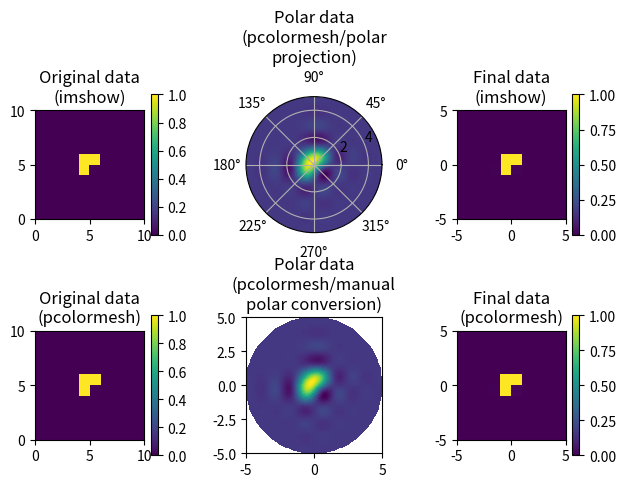

The matplotlib source for this figure:
import numpy
import scipy.ndimage
import logging

logger = logging.getLogger('vmiutils.polcart')


class __NullHandler(logging.Handler):

    def emit(self, record):
        pass

__null_handler = __NullHandler()
logger.addHandler(__null_handler)


def __pol2cart(out_coord, xbw, ybw, rmax, rbw, thetabw):
    ix, iy = out_coord
    x = (ix + 0.5) * xbw - rmax
    y = (iy + 0.5) * ybw - rmax
    r = numpy.sqrt(x * x + y * y)
    t = numpy.arctan2(x, y)
    ir = r / rbw - 0.5
    it = (t + numpy.pi) / thetabw - 0.5
    return ir, it


def __cart2pol(out_coord, rbw, thetabw, xbw, ybw, xc, yc, x0, y0):
    ir, it = out_coord
    r = (ir + 0.5) * rbw
    t = (it + 0.5) * thetabw - numpy.pi
    x = r * numpy.sin(t)
    y = r * numpy.cos(t)
    ix = ((x + xc - x0) / xbw) - 0.5
    iy = ((y + yc - y0) / ybw) - 0.5
    return ix, iy


def cart2pol(image, x=None, y=None, centre=None,
             radial_bins=256, angular_bins=256, rmax=None, order=3):
    """ Convert an image on a regularly spaced cartesian grid into a regular
    spaced grid in polar coordinates using interpolation.
    
    x and y contain the x and y coordinates corresponding to each bin. If
    either of these are none, unit bin widths are assumed.

    radial_bins and angular_bins define the number of bins in the polar
    representation of the image.

    centre is a tuple containing the x and y coordinates of the image centre
    (does not need to be an integer). If this is set to None the midpoint x
    and y coordinates are used.

    rmax defines the maximum radius from the image centre to consider. If rmax
    is None, rmax is set to be the smallest of the distances from the image
    centre to the edge of the cartesian grid.

    We employ the convention that the angle (theta) is that between the second
    axis (y-axis) and the position vector and that it lies in the range
    [-pi,pi].

    A tuple (r, theta, pimage) is returned, with r and theta containing the
    coordinates of each bin in the polar image pimage.

    order specifies the interpolation order.
    """

    if x is None:
        x = numpy.arange(float(image.shape[0]))

    if y is None:
        y = numpy.arange(float(image.shape[1]))

    # Cartesian image bin widths - assume regularly spaced
    xbw = x[1] - x[0]
    ybw = y[1] - y[0]

    if centre is None:
        xc = 0.5 * (x[0] + x[-1] + xbw)
        yc = 0.5 * (y[0] + y[-1] + ybw)
    else:
        xc = centre[0]
        yc = centre[1]

    # Calculate minimum distance from centre to edge of image - this
    # determines the maximum radius in the polar image.
    xsize = min(abs(x[0] - xc), x[-1] - xc + xbw)
    ysize = min(abs(y[0] - yc), y[-1] - yc + ybw)
    max_rad = min(xsize, ysize)

    if rmax is None:
        rmax = max_rad
    elif rmax > max_rad:
        raise ValueError

    # Polar image bin widths
    rbw = rmax / radial_bins
    thetabw = 2.0 * numpy.pi / (angular_bins - 1)

    pimage = scipy.ndimage.geometric_transform(
        image, __cart2pol, order=order,
        extra_arguments=(rbw, thetabw, xbw, ybw, xc, yc, x[0], y[0]),
        output_shape=(radial_bins, angular_bins),
        mode='nearest',
    )

    r = numpy.linspace(0.0, rmax, radial_bins, endpoint=False)
    t = numpy.linspace(-numpy.pi, numpy.pi, angular_bins)

    return r, t, pimage


def pol2cart(image, r=None, theta=None, xbins=None, ybins=None, order=3):
    """ Convert an image on a regularly spaced polar grid into a regular
    spaced grid in cartesian coordinates using interpolation.
    
    r and theta contain the coordinates corresponding to each bin in image. If
    either of these are none, unit bin widths are assumed.

    xbins and ybins define the number of bins in the returned cartesian
    representation of the image.

    We employ the convention that the angle (theta) is that between the second
    axis (y-axis) and the position vector and that it lies in the range
    [-pi,pi].

    A tuple (x, y, cimage) is returned, with x and y containing the
    coordinates of each bin in the cartesian image cimage.

    order specifies the interpolation order.
    """

    if r is None:
        r = numpy.arange(float(image.shape[0]))

    rbw = r[1] - r[0]  # Assume equally spaced

    tpts = image.shape[1]

    if theta is None:
        theta = numpy.linspace(-numpy.pi, numpy.pi, tpts)

    thetabw = theta[1] - theta[0]  # Assume equally spaced

    # If the number of bins in the cartesian image is not specified, set it to
    # be the same as the number of radial bins in the polar image
    if xbins is None:
        xbins = image.shape[0]

    if ybins is None:
        ybins = image.shape[0]

    rmax = r[-1] + rbw

    xbw = 2.0 * rmax / xbins
    ybw = 2.0 * rmax / ybins

    cimage = scipy.ndimage.geometric_transform(
        image, __pol2cart, order=order,
        extra_arguments=(xbw, ybw, rmax, rbw, thetabw),
        output_shape=(xbins, ybins),
        mode='nearest',
    )

    x = numpy.linspace(-rmax, rmax, xbins, endpoint=False)
    y = numpy.linspace(-rmax, rmax, ybins, endpoint=False)

    return x, y, cimage

if __name__ == '__main__':
    import matplotlib.pyplot as plot

    # Set up a very simple cartesian image - strategy will be to
    # round-trip the image to polar coordinates and back again and
    # examine it
    x = numpy.arange(10)
    y = numpy.arange(10)
    a = numpy.zeros((10, 10))
    a[5, 5] = 1.0
    a[4, 4] = 1.0
    a[4, 5] = 1.0

    # Convert to polar coordinates
    #r, theta, b = cart2pol(x=x, y=y, image=a, order=5)
    r, theta, b = cart2pol(
        x=x, y=y, image=a, order=5, radial_bins=100, angular_bins=100)

    # Convert back to cartesian coordinates
    #x2, y2, c = pol2cart(r=r, theta=theta, image=b.clip(0.0))
    x2, y2, c = pol2cart(
        r=r, theta=theta, image=b.clip(0.0), xbins=10, ybins=10, order=5)

    # Now plot and check
    fig = plot.figure()
    fig.set_tight_layout(True)

    # Plot the initial cartesian data with both imshow and pcolormesh
    xmin = x[0]
    xmax = x[-1] + x[1] - x[0]
    ymin = y[0]
    ymax = y[-1] + y[1] - y[0]

    ax = plot.subplot2grid((2, 3), (0, 0), aspect=1.0)
    im = ax.imshow(a.transpose(), origin='lower',
                   extent=(xmin, xmax, ymin, ymax),
                   interpolation='none')
    ax.set_title('Original data\n(imshow)')
    fig.colorbar(im)

    x_aug = numpy.append(x, x[-1] + x[1] - x[0])
    y_aug = numpy.append(y, y[-1] + y[1] - y[0])

    ax = plot.subplot2grid((2, 3), (1, 0), aspect=1.0)
    im = ax.pcolormesh(x_aug, y_aug, a.T)
    ax.set_title('Original data\n(pcolormesh)')
    fig.colorbar(im)

    # Plot the polar data directly using pcolormesh in two ways -
    # first by using a polar projection, and secondly manually
    # transforming the data grid -pcolormesh doesn't require regularly
    # spaced data (unlike imshow)
    r_aug = numpy.append(r, r[-1] + r[1] - r[0])
    theta_aug = numpy.append(theta, theta[-1] + theta[1] - theta[0])

    ax = plot.subplot2grid((2, 3), (0, 1), projection="polar", aspect=1.)
    im = ax.pcolormesh(0.5 * numpy.pi - theta_aug, r_aug, b)
    ax.set_title('Polar data\n(pcolormesh/polar\nprojection)')

    ax = plot.subplot2grid((2, 3), (1, 1),  aspect=1.)
    rg, tg = numpy.meshgrid(r_aug, theta_aug)
    xx = rg * numpy.sin(tg)
    yy = rg * numpy.cos(tg)
    im = ax.pcolormesh(xx, yy, b.transpose())
    rmax = r_aug.max()
    ax.axis([-rmax, rmax, -rmax, rmax])
    ax.set_title('Polar data\n(pcolormesh/manual\npolar conversion)')

    # Now plot the final cartesian image after roundtrip
    x2min = x2[0]
    x2max = x2[-1] + x2[1] - x2[0]
    y2min = y2[0]
    y2max = y2[-1] + y2[1] - y2[0]

    ax = plot.subplot2grid((2, 3), (0, 2), aspect=1.0)
    im = ax.imshow(c.transpose(), origin='lower',
                   extent=(x2min, x2max, y2min, y2max),
                   interpolation='none')
    ax.set_title('Final data\n(imshow)')
    fig.colorbar(im)

    x2_aug = numpy.append(x2, x2[-1] + x2[1] - x2[0])
    y2_aug = numpy.append(y2, y2[-1] + y2[1] - y2[0])

    ax = plot.subplot2grid((2, 3), (1, 2), aspect=1.0)
    im = ax.pcolormesh(x2_aug, y2_aug, c.T)
    ax.set_title('Final data\n(pcolormesh)')
    ax.axis([x2min, x2max, y2min, y2max])
    fig.colorbar(im)

    plot.show()
